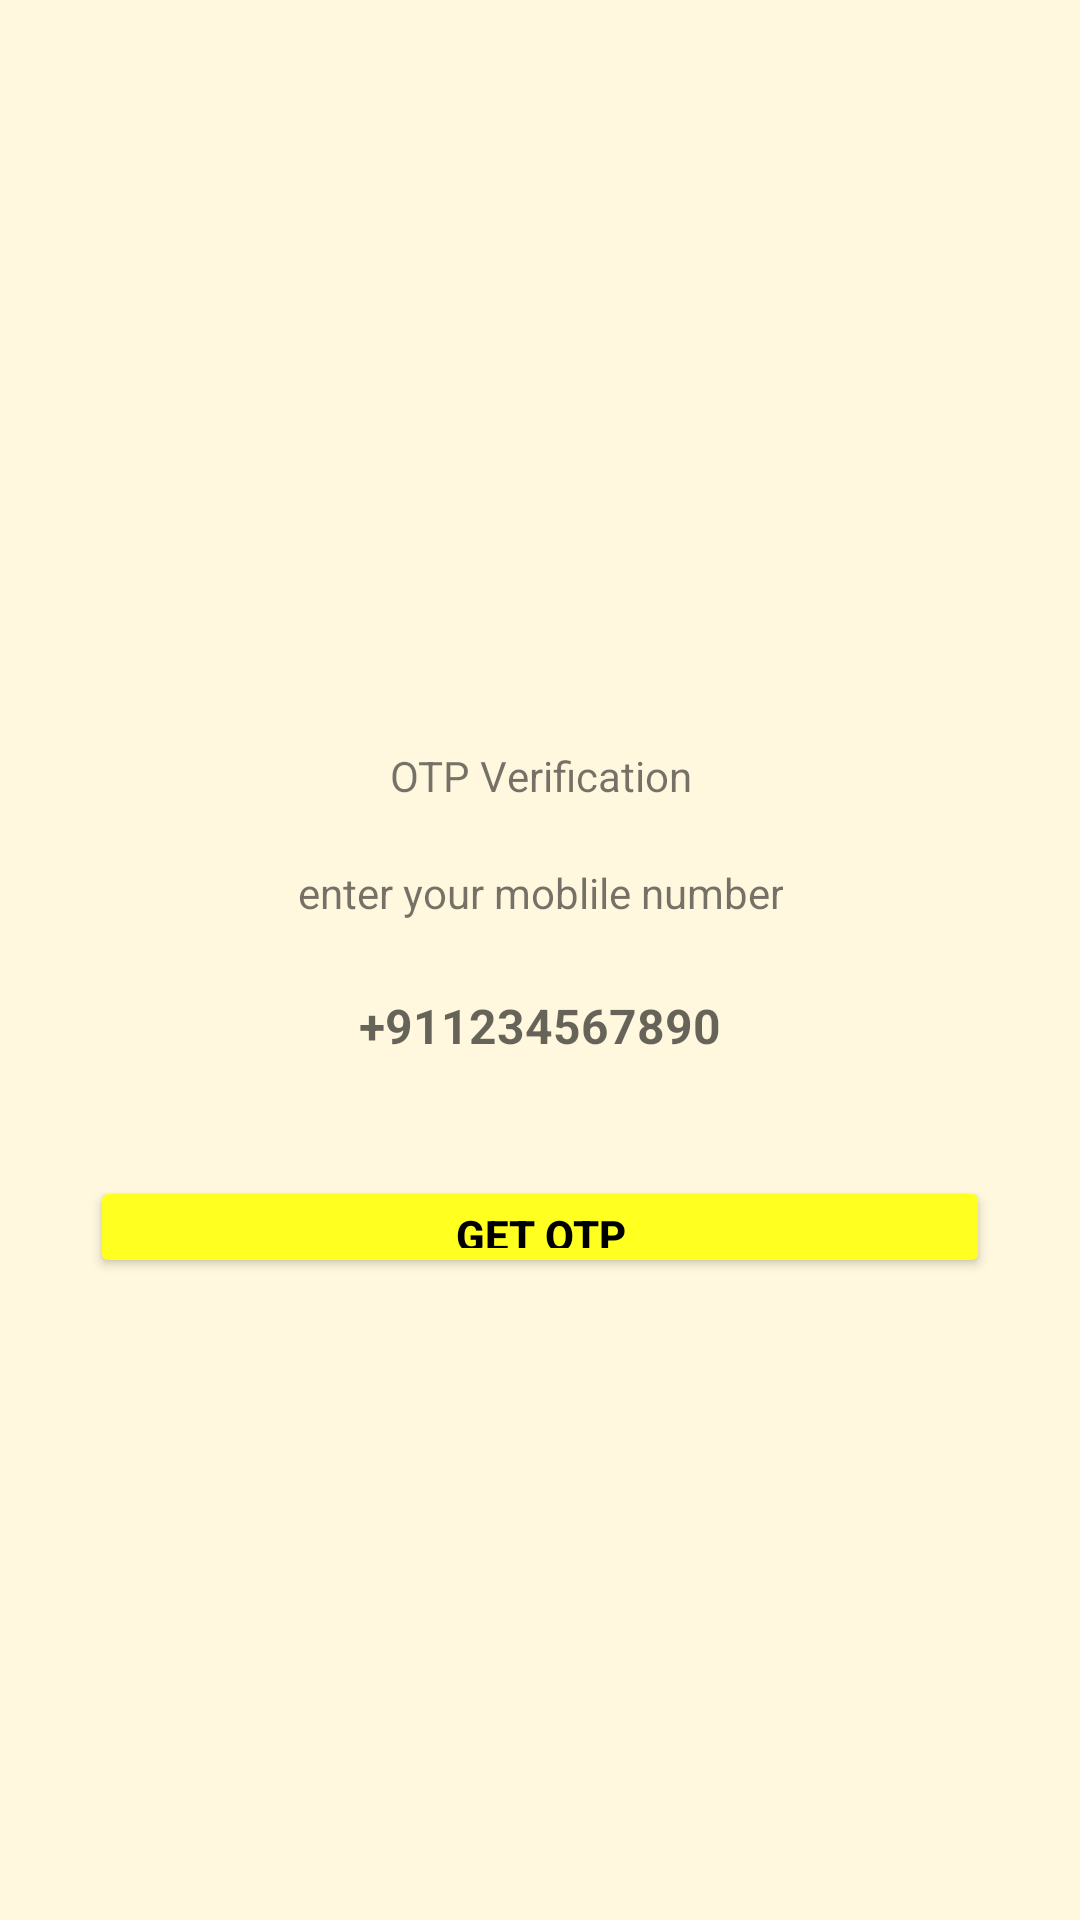

Reconstruct the res/layout file that produces this screen, plus the resources it refers to.
<!-- AndroidManifest.xml: application theme Theme.Quizzitch -->
<!-- res/layout/entermobilenumber.xml -->
<?xml version="1.0" encoding="utf-8"?>
<ScrollView xmlns:android="http://schemas.android.com/apk/res/android"
    xmlns:tools="http://schemas.android.com/tools"
    android:layout_width="match_parent"
    android:layout_height="match_parent"
    android:background="#21ffc107"
    tools:context=".ui.entermobilenumber">
    <LinearLayout
        android:layout_width="match_parent"
        android:layout_height="match_parent"
        android:gravity="center_horizontal"
        android:overScrollMode="never"
        android:scrollbars="none"
        android:orientation="vertical">
        <ImageView
            android:id="@+id/image"
            android:layout_width="215dp"
            android:layout_height="159dp"
            android:layout_marginTop="90dp"/>

        <TextView
            android:id="@+id/textView"
            android:layout_width="wrap_content"
            android:layout_height="wrap_content"
            android:text="OTP Verification"
            android:textAlignment="center"/>

        <TextView
            android:id="@+id/mobilenumber"
            android:layout_width="wrap_content"
            android:layout_height="wrap_content"
            android:text="enter your moblile number"
            android:gravity="center"
            android:layout_marginStart="30dp"
            android:layout_marginLeft="30dp"
            android:layout_marginTop="20dp"
            android:layout_marginEnd="30dp"
            android:layout_marginBottom="15dp"
            android:layout_marginRight="30dp"
            android:textSize="14dp"/>
    <LinearLayout
        android:layout_width="match_parent"
        android:layout_height="match_parent"
        android:layout_marginStart="60dp"
        android:layout_marginEnd="60dp"
        android:gravity="center"
        android:orientation="horizontal">

        <TextView
            android:id="@+id/india"
            android:layout_width="wrap_content"
            android:layout_height="match_parent"
            android:gravity="center"
            android:hint="+91"
            android:textColor="#000000"
            android:textSize="16sp"
            android:textStyle="bold"/>
        <EditText
            android:id="@+id/numberhint"
            android:layout_width="wrap_content"
            android:layout_height="40dp"
            android:background="@null"
            android:hint="1234567890"
            android:imeOptions="actionDone"
            android:importantForAutofill="no"
            android:inputType="number"
            android:textColor="@color/black"
            android:textSize="16sp"
            android:textStyle="bold"/>
    </LinearLayout>
        <FrameLayout
            android:layout_width="match_parent"
            android:layout_height="match_parent">
            <Button
                android:id="@+id/sendotp"
                android:layout_width="match_parent"
                android:layout_height="34dp"
                android:layout_margin="30dp"
                android:backgroundTint="#ffff20"
                android:text="Get otp"
                android:textColor="#000000"
                android:textStyle="bold" />
            <ProgressBar
                android:id="@+id/progress_sending_otp"
                android:layout_width="35dp"
                android:layout_height="35dp"
                android:layout_gravity="center"
                android:visibility="gone"/>

        </FrameLayout>


    </LinearLayout>


</ScrollView>
<!-- resources referenced by this layout -->
<resources>
  <color name="black">#FF000000</color>
  <style name="Theme.Quizzitch" parent="Theme.MaterialComponents.DayNight.NoActionBar">
          
          <item name="colorPrimary">@color/purple_500</item>
          <item name="colorPrimaryVariant">@color/black</item>
          <item name="colorOnPrimary">@color/white</item>
          
          <item name="colorSecondary">@color/teal_200</item>
          <item name="colorSecondaryVariant">@color/teal_700</item>
          <item name="colorOnSecondary">@color/black</item>
          
          <item name="android:statusBarColor" tools:targetApi="l">?attr/colorPrimaryVariant</item>
          
      </style>
  <color name="purple_500">#FF6200EE</color>
  <color name="white">#FFFFFFFF</color>
  <color name="teal_200">#FF03DAC5</color>
  <color name="teal_700">#FF018786</color>
</resources>
